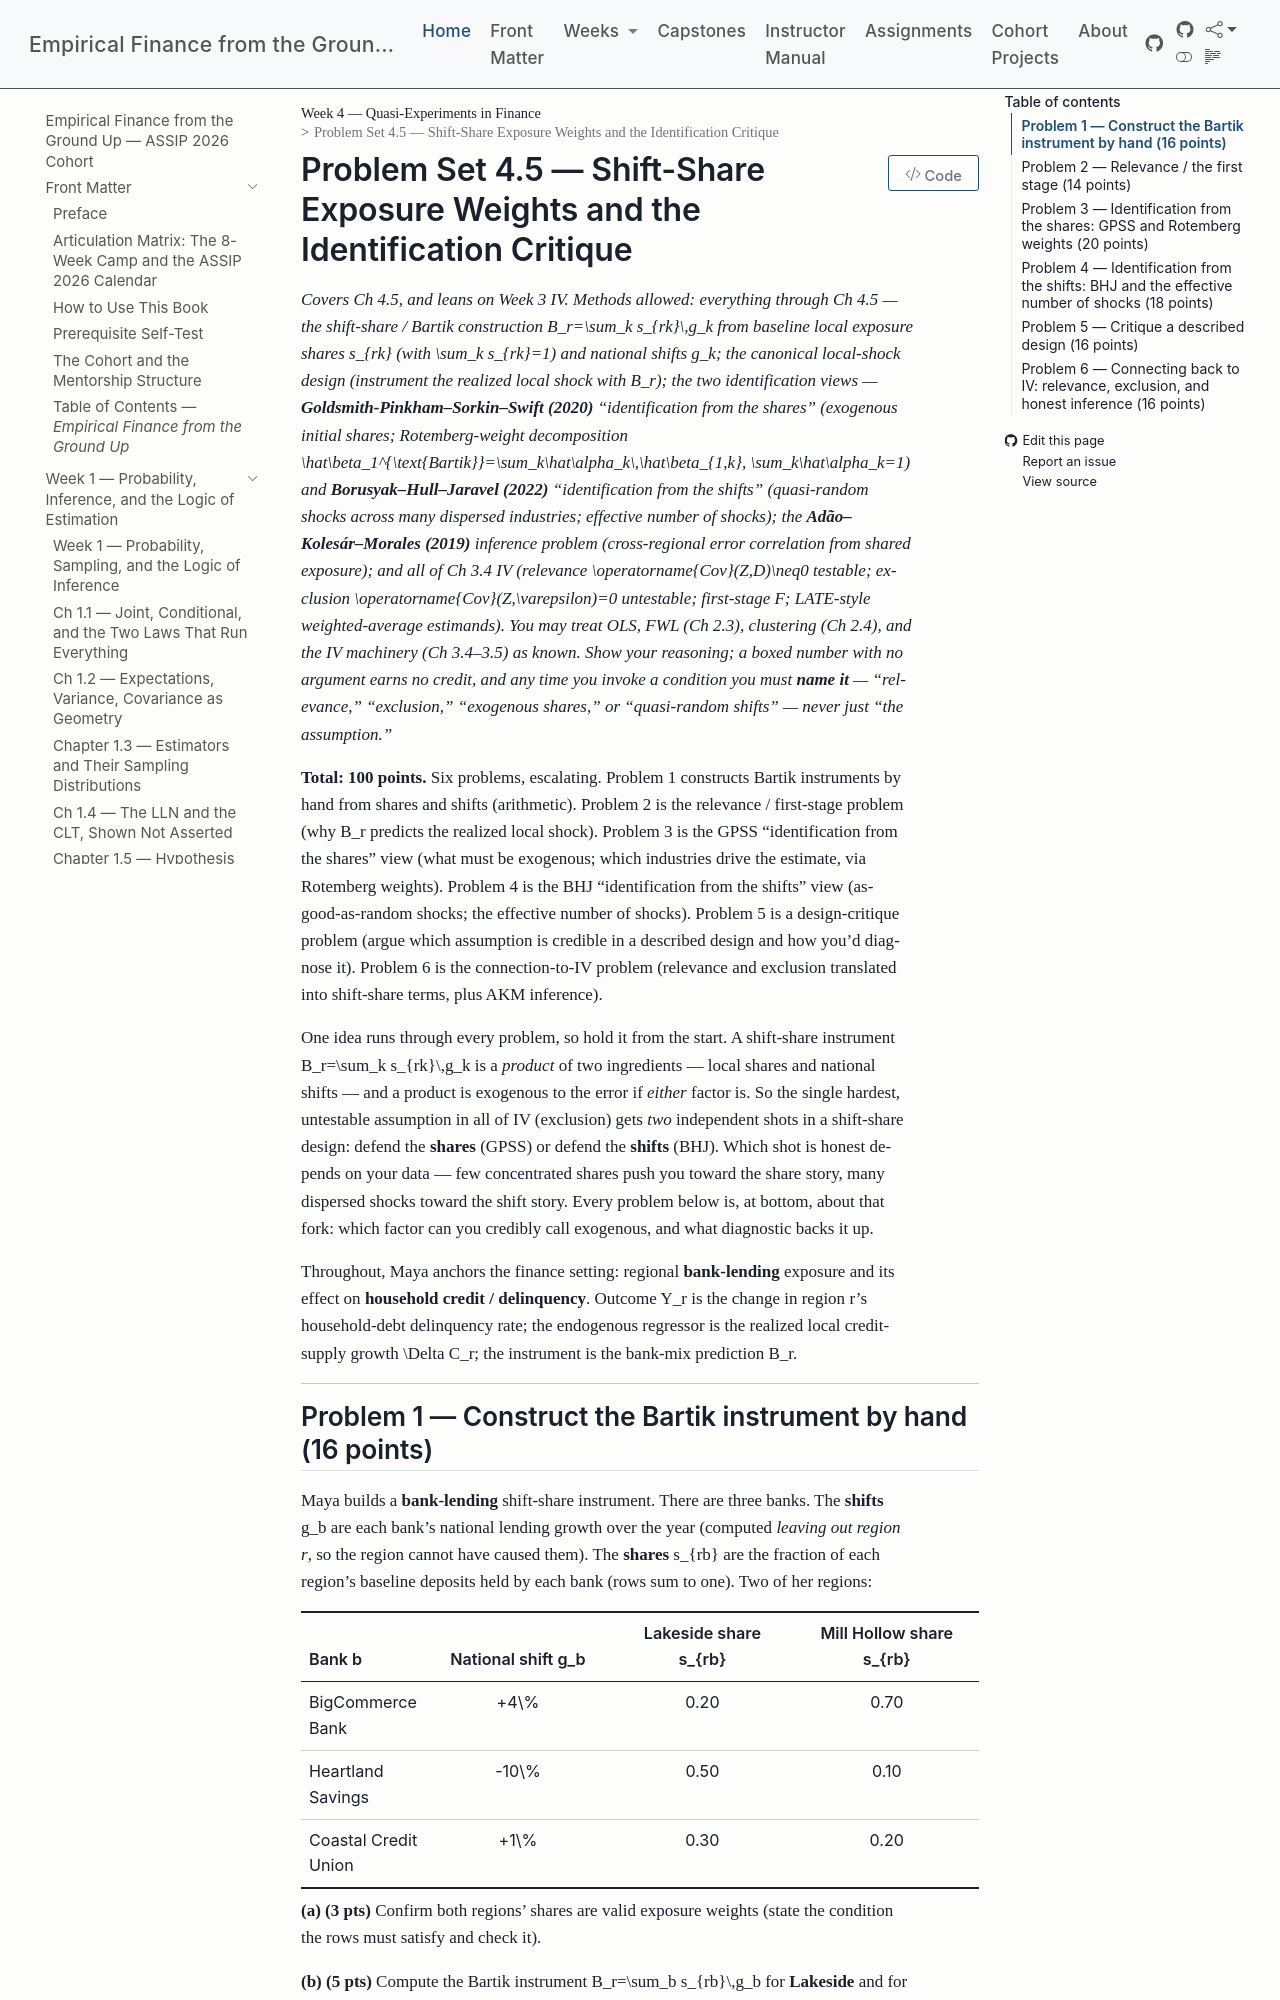

repository: edwardlg/assip-2026-empirical-finance · page: textbook/book/weeks/week-04/ps4.5.html · generator: mkdocs

# Problem Set 4.5 — Shift-Share Exposure Weights and the Identification Critique

*Covers Ch 4.5, and leans on Week 3 IV. Methods allowed: everything through Ch 4.5 — the shift-share / Bartik construction $B_r=\sum_k s_{rk}\,g_k$ from baseline local exposure shares $s_{rk}$ (with $\sum_k s_{rk}=1$) and national shifts $g_k$; the canonical local-shock design (instrument the realized local shock with $B_r$); the two identification views — **Goldsmith-Pinkham–Sorkin–Swift (2020)** "identification from the shares" (exogenous initial shares; Rotemberg-weight decomposition $\hat\beta_1^{\text{Bartik}}=\sum_k\hat\alpha_k\,\hat\beta_{1,k}$, $\sum_k\hat\alpha_k=1$) and **Borusyak–Hull–Jaravel (2022)** "identification from the shifts" (quasi-random shocks across many dispersed industries; effective number of shocks); the **Adão–Kolesár–Morales (2019)** inference problem (cross-regional error correlation from shared exposure); and all of Ch 3.4 IV (relevance $\operatorname{Cov}(Z,D)\neq0$ testable; exclusion $\operatorname{Cov}(Z,\varepsilon)=0$ untestable; first-stage F; LATE-style weighted-average estimands). You may treat OLS, FWL (Ch 2.3), clustering (Ch 2.4), and the IV machinery (Ch 3.4–3.5) as known. Show your reasoning; a boxed number with no argument earns no credit, and any time you invoke a condition you must **name it** — "relevance," "exclusion," "exogenous shares," or "quasi-random shifts" — never just "the assumption."*

**Total: 100 points.** Six problems, escalating. Problem 1 constructs Bartik instruments by hand from shares and shifts (arithmetic). Problem 2 is the relevance / first-stage problem (why $B_r$ predicts the realized local shock). Problem 3 is the GPSS "identification from the shares" view (what must be exogenous; which industries drive the estimate, via Rotemberg weights). Problem 4 is the BHJ "identification from the shifts" view (as-good-as-random shocks; the effective number of shocks). Problem 5 is a design-critique problem (argue which assumption is credible in a described design and how you'd diagnose it). Problem 6 is the connection-to-IV problem (relevance and exclusion translated into shift-share terms, plus AKM inference).

One idea runs through every problem, so hold it from the start. A shift-share instrument $B_r=\sum_k s_{rk}\,g_k$ is a *product* of two ingredients — local shares and national shifts — and a product is exogenous to the error if *either* factor is. So the single hardest, untestable assumption in all of IV (exclusion) gets *two* independent shots in a shift-share design: defend the **shares** (GPSS) or defend the **shifts** (BHJ). Which shot is honest depends on your data — few concentrated shares push you toward the share story, many dispersed shocks toward the shift story. Every problem below is, at bottom, about that fork: which factor can you credibly call exogenous, and what diagnostic backs it up.

Throughout, Maya anchors the finance setting: regional **bank-lending** exposure and its effect on **household credit / delinquency**. Outcome $Y_r$ is the change in region $r$'s household-debt delinquency rate; the endogenous regressor is the realized local credit-supply growth $\Delta C_r$; the instrument is the bank-mix prediction $B_r$.

---
